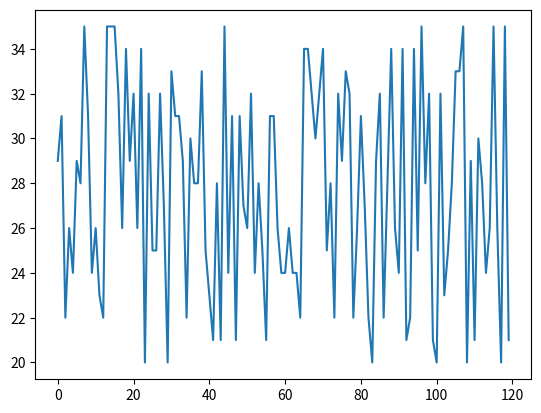

Here is the Python script that generated this plot:
'''
模板介绍：
coding: utf-8
Team : 无
[redacted]
[redacted]
Tool ：PyCharm
'''
# from  matplotlib import pyplot as  plt
# # 设置宽高   figsize:设置宽高   dpi:每英寸上点的个数
# plt.figure(figsize=(20,8),dpi=80)
# x=range(2,26,2)
#
# y=[15,13,14.4,17,13,14,14,16,13,14,15,13]
# #导入x y的数据
# plt.plot(x,y)
# # 绘制x轴的刻度
# plt.xticks(x)
# # 绘制y轴的刻度
# # plt.yticks(y)
# # 保存图片
# # plt.savefig("./temp.svg")
# plt.show()
from random import randint

from  matplotlib import  pyplot as plt

# plt.figure(figsize=(20,80),dpi=80)

# plt.xticks(range(20,35))
# plt.yticks(range(0,120))
x=range(0,120)
y=[randint(20,35)for i in range(120)]
plt.plot(x,y)
plt.show()